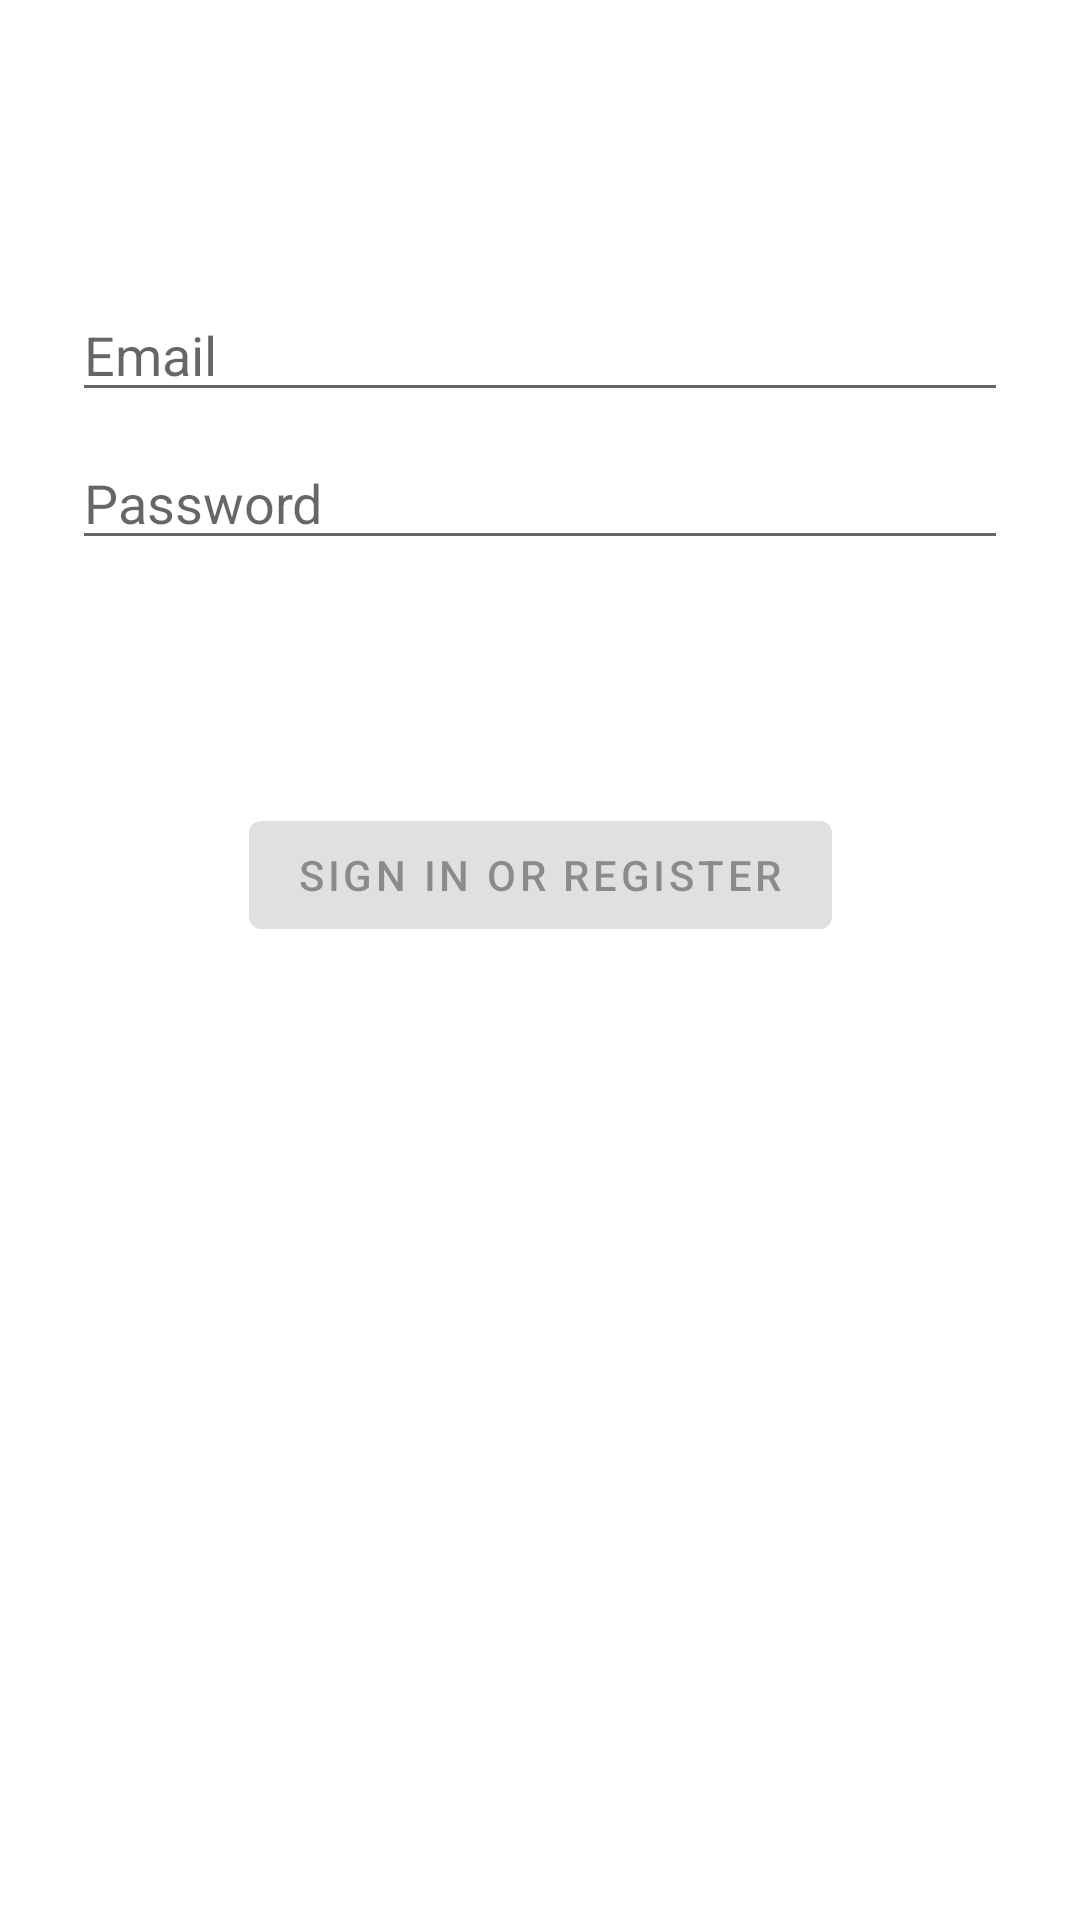

The Android layout XML behind this screen, and the referenced resources:
<!-- AndroidManifest.xml: application theme Theme.Roteiro_Troca_de_Janela_Fragmentos -->
<!-- res/layout/fragment_login.xml -->
<?xml version="1.0" encoding="utf-8"?>
<androidx.constraintlayout.widget.ConstraintLayout xmlns:android="http://schemas.android.com/apk/res/android"
    xmlns:app="http://schemas.android.com/apk/res-auto"
    xmlns:tools="http://schemas.android.com/tools"
    android:id="@+id/container"
    android:layout_width="match_parent"
    android:layout_height="match_parent"
    android:paddingLeft="@dimen/fragment_horizontal_margin"
    android:paddingTop="@dimen/fragment_vertical_margin"
    android:paddingRight="@dimen/fragment_horizontal_margin"
    android:paddingBottom="@dimen/fragment_vertical_margin"
    android:background="@color/white"
    tools:context=".ui.login.LoginFragment">

    <EditText
        android:id="@+id/username"
        android:layout_width="0dp"
        android:layout_height="wrap_content"
        android:layout_marginStart="24dp"
        android:layout_marginTop="96dp"
        android:layout_marginEnd="24dp"
        android:hint="@string/prompt_email"
        android:inputType="textEmailAddress"
        android:selectAllOnFocus="true"
        app:layout_constraintEnd_toEndOf="parent"
        app:layout_constraintStart_toStartOf="parent"
        app:layout_constraintTop_toTopOf="parent" />

    <EditText
        android:id="@+id/password"
        android:layout_width="0dp"
        android:layout_height="wrap_content"
        android:layout_marginStart="24dp"
        android:layout_marginTop="8dp"
        android:layout_marginEnd="24dp"
        android:hint="@string/prompt_password"
        android:imeActionLabel="@string/action_sign_in_short"
        android:imeOptions="actionDone"
        android:inputType="textPassword"
        android:selectAllOnFocus="true"
        app:layout_constraintEnd_toEndOf="parent"
        app:layout_constraintStart_toStartOf="parent"
        app:layout_constraintTop_toBottomOf="@+id/username" />

    <Button
        android:id="@+id/login"
        android:layout_width="wrap_content"
        android:layout_height="wrap_content"
        android:layout_gravity="start"
        android:layout_marginStart="48dp"
        android:layout_marginTop="16dp"
        android:layout_marginEnd="48dp"
        android:layout_marginBottom="64dp"
        android:enabled="false"
        android:text="@string/action_sign_in"
        app:layout_constraintBottom_toBottomOf="parent"
        app:layout_constraintEnd_toEndOf="parent"
        app:layout_constraintStart_toStartOf="parent"
        app:layout_constraintTop_toBottomOf="@+id/password"
        app:layout_constraintVertical_bias="0.2" />

    <ProgressBar
        android:id="@+id/loading"
        android:layout_width="wrap_content"
        android:layout_height="wrap_content"
        android:layout_gravity="center"
        android:layout_marginStart="32dp"
        android:layout_marginTop="64dp"
        android:layout_marginEnd="32dp"
        android:layout_marginBottom="64dp"
        android:visibility="gone"
        app:layout_constraintBottom_toBottomOf="parent"
        app:layout_constraintEnd_toEndOf="@+id/password"
        app:layout_constraintStart_toStartOf="@+id/password"
        app:layout_constraintTop_toTopOf="parent"
        app:layout_constraintVertical_bias="0.3" />
</androidx.constraintlayout.widget.ConstraintLayout>
<!-- resources referenced by this layout -->
<resources>
  <string name="action_sign_in">Sign in or register</string>
  <string name="action_sign_in_short">Sign in</string>
  <string name="prompt_email">Email</string>
  <string name="prompt_password">Password</string>
  <style name="Theme.Roteiro_Troca_de_Janela_Fragmentos" parent="Theme.MaterialComponents.DayNight.DarkActionBar">
          
          <item name="colorPrimary">@color/purple_500</item>
          <item name="colorPrimaryVariant">@color/purple_700</item>
          <item name="colorOnPrimary">@color/white</item>
          
          <item name="colorSecondary">@color/teal_200</item>
          <item name="colorSecondaryVariant">@color/teal_700</item>
          <item name="colorOnSecondary">@color/black</item>
          
          <item name="android:statusBarColor" tools:targetApi="l">?attr/colorPrimaryVariant</item>
          
      </style>
  <!-- not gathered from this repository: default colours our renderer supplied (Android Studio template values) -->
  <color name="purple_500">#FF6200EE</color>
  <color name="purple_700">#FF3700B3</color>
  <color name="teal_200">#FF03DAC5</color>
  <color name="teal_700">#FF018786</color>
  <color name="black">#FF000000</color>
  <color name="white">#FFFFFFFF</color>
</resources>
